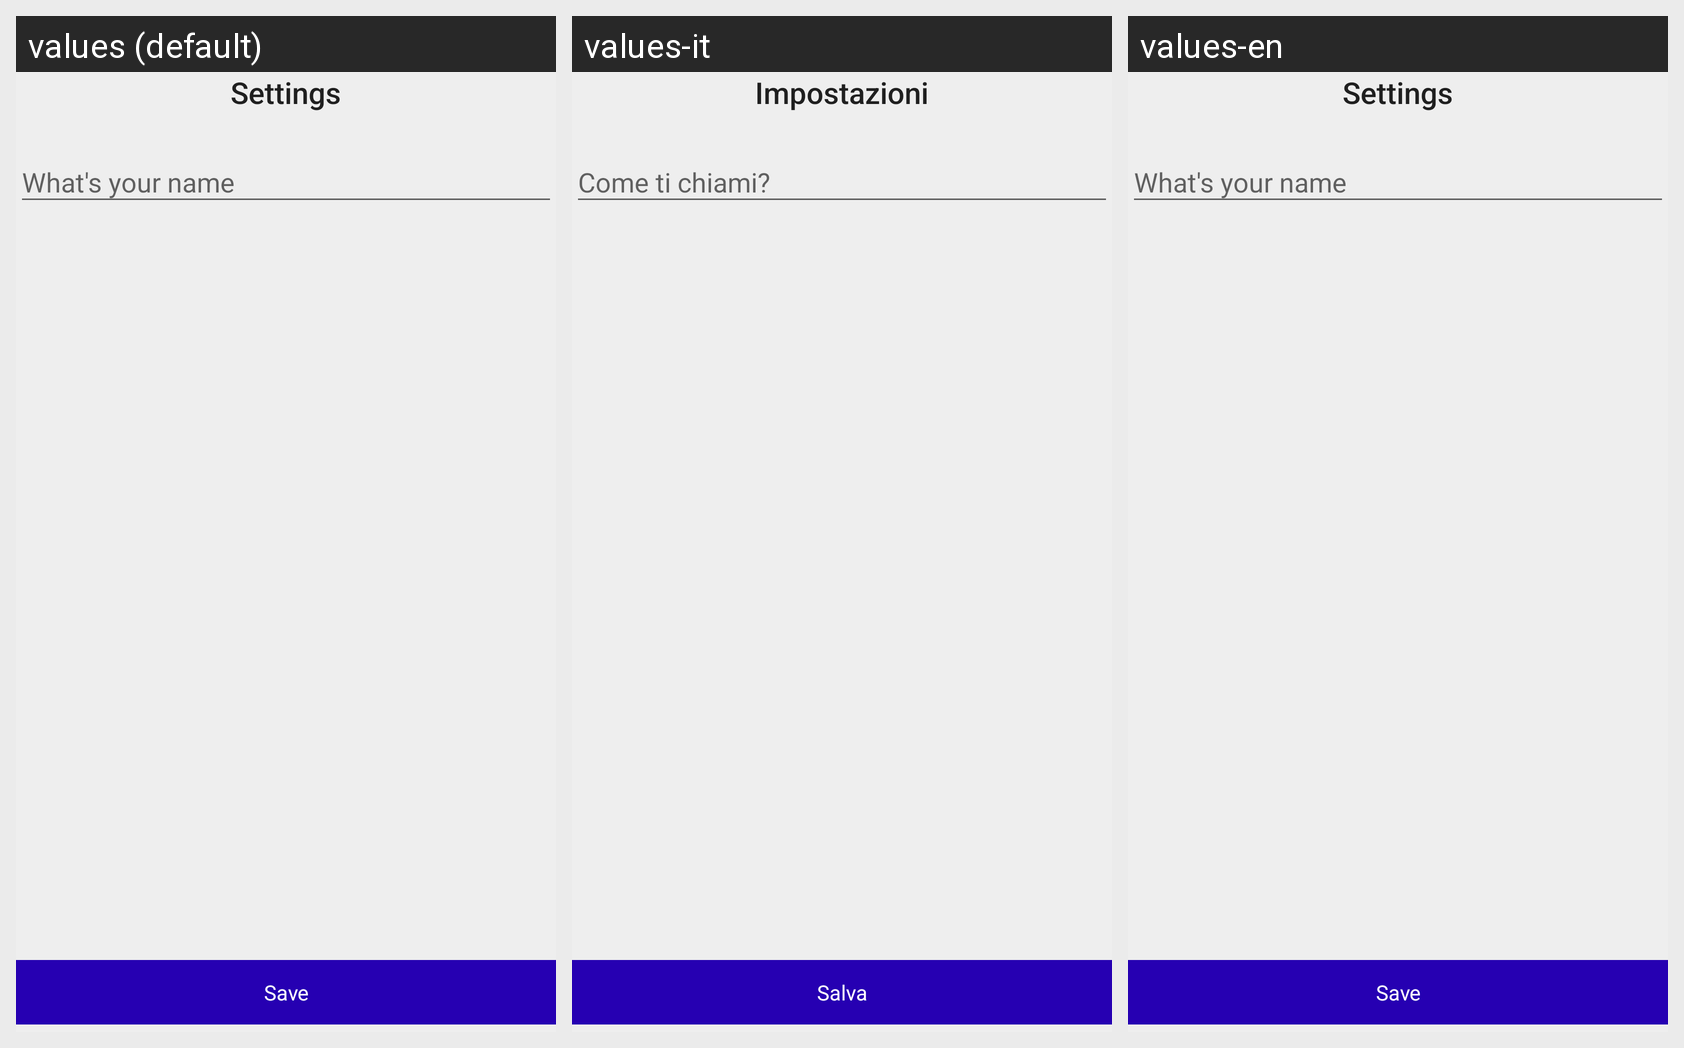

Here is an Android app screen in its default locale and in the app's own translations. Write out the translated-string differences for the strings that appear on this screen.
Android screen res/layout/fragment_impostazioni.xml rendered under 3 locales, left to right: values (default), values-it, values-en. Device: Nexus 5 (rendered at 1080×1920; each locale shown at half size, 540×960, under a caption strip naming it); theme AppTheme.
Strings drawn on this screen, with the default value and each locale's value (text and hints the layout hard-codes, and strings that could not be matched under every locale, appear in the picture but are not listed):

settings
  values: Settings
  values-it: Impostazioni
  values-en: Settings

save
  values: Save
  values-it: Salva
  values-en: Save
